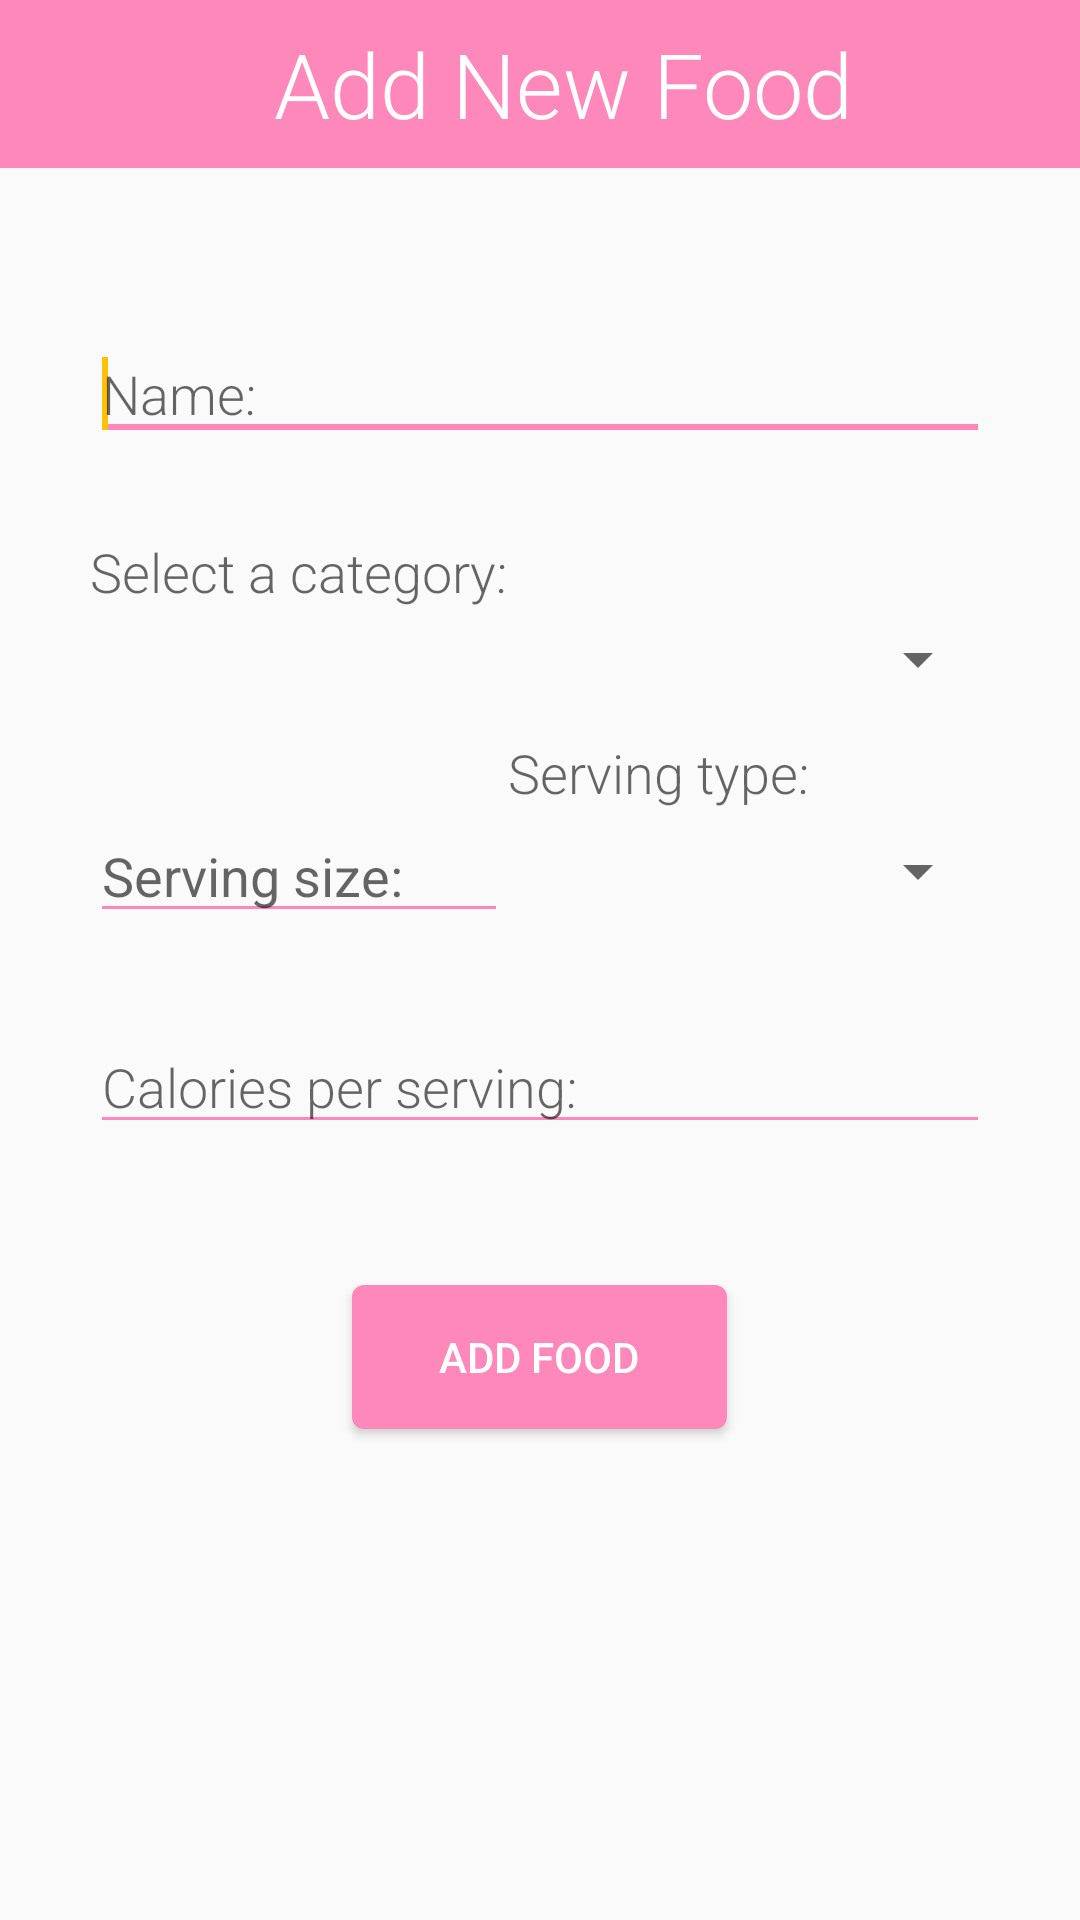

Produce the Android XML layout that renders to this screen, including the resource entries it uses.
<!-- AndroidManifest.xml: application theme MyMaterialTheme -->
<!-- res/layout/create_new.xml -->
<?xml version="1.0" encoding="utf-8"?>
<RelativeLayout xmlns:android="http://schemas.android.com/apk/res/android"
    xmlns:app="http://schemas.android.com/apk/res-auto"
    android:orientation="vertical"
    android:layout_width="match_parent"
    android:layout_height="match_parent">

    <android.support.design.widget.AppBarLayout
        android:layout_width="match_parent"
        android:layout_height="56dp"
        android:theme="@style/AppTheme.AppBarOverlay"
        android:id="@+id/tabHost2">

        <android.support.v7.widget.Toolbar
            android:id="@+id/toolbar_top"
            android:layout_width="match_parent"
            android:layout_height="?attr/actionBarSize"
            android:background="#FF88BB"
            app:popupTheme="@style/AppTheme.PopupOverlay">

            <RelativeLayout
                android:layout_width="match_parent"
                android:layout_height="wrap_content">

                <TextView
                    android:id="@+id/toolbar_title"
                    android:layout_width="wrap_content"
                    android:layout_height="wrap_content"
                    android:text="Add New Food"
                    android:textColor="#ffffff"
                    android:fontFamily="sans-serif-light"
                    android:textSize="30dp"
                    android:layout_alignParentTop="true"
                    android:layout_centerHorizontal="true"></TextView>

            </RelativeLayout>

        </android.support.v7.widget.Toolbar>
    </android.support.design.widget.AppBarLayout>

    <EditText
        android:layout_width="300dp"
        android:layout_height="wrap_content"
        android:id="@+id/editText"
        android:layout_marginTop="53dp"
        android:hint="Name:"
        android:backgroundTint="#FF88BB"
        android:fontFamily="sans-serif-light"
        android:layout_below="@+id/tabHost2"
        android:layout_centerHorizontal="true"
        android:maxLines="1"
        android:lines="1"
        android:singleLine="true"
        android:nextFocusDown="@+id/foodCategory"/>
    <requestFocus/>

    <Spinner
        android:layout_width="300dp"
        android:layout_height="wrap_content"
        android:id="@+id/foodCategory"
        android:fontFamily="sans-serif-light"
        android:layout_below="@+id/selectCategory"
        android:layout_alignLeft="@+id/editText"
        android:layout_alignStart="@+id/editText"
        android:layout_marginTop="5dp"
        android:nextFocusDown="@+id/servingSize"/>
    <requestFocus/>

    <TextView
        android:layout_width="wrap_content"
        android:layout_height="wrap_content"
        android:textAppearance="?android:attr/textAppearanceMedium"
        android:text="Select a category:"
        android:id="@+id/selectCategory"
        android:layout_marginTop="28dp"
        android:fontFamily="sans-serif-light"
        android:layout_below="@+id/editText"
        android:layout_alignLeft="@+id/foodCategory"
        android:layout_alignStart="@+id/foodCategory" />

    <EditText
        android:layout_width="300dp"
        android:layout_height="wrap_content"
        android:inputType="number"
        android:ems="10"
        android:id="@+id/servingSize"
        android:layout_marginTop="38dp"
        android:backgroundTint="#FF88BB"
        android:hint="Serving size:"
        android:layout_below="@+id/foodCategory"
        android:layout_alignLeft="@+id/foodCategory"
        android:layout_alignStart="@+id/foodCategory"
        android:layout_alignRight="@+id/selectCategory"
        android:layout_alignEnd="@+id/selectCategory"
        android:maxLines="1"
        android:lines="1"
        android:singleLine="true"
        android:nextFocusDown="@+id/servingType"/>
    <requestFocus/>

    <Spinner
        android:layout_width="300dp"
        android:layout_height="wrap_content"
        android:id="@+id/servingType"
        android:fontFamily="sans-serif-light"
        android:layout_alignBottom="@+id/servingSize"
        android:layout_toRightOf="@+id/servingSize"
        android:layout_alignRight="@+id/foodCategory"
        android:layout_alignEnd="@+id/foodCategory"
        android:layout_alignTop="@+id/servingSize"
        android:nextFocusDown="@+id/calPerServing"/>
    <requestFocus/>

    <TextView
        android:layout_width="wrap_content"
        android:layout_height="wrap_content"
        android:textAppearance="?android:attr/textAppearanceMedium"
        android:text="Serving type:"
        android:id="@+id/selectType"
        android:fontFamily="sans-serif-light"
        android:layout_above="@+id/servingType"
        android:layout_alignLeft="@+id/servingType"
        android:layout_alignStart="@+id/servingType" />

    <EditText
        android:layout_width="300dp"
        android:layout_height="wrap_content"
        android:inputType="number"
        android:ems="10"
        android:id="@+id/calPerServing"
        android:layout_marginTop="29dp"
        android:hint="Calories per serving:"
        android:backgroundTint="#FF88BB"
        android:fontFamily="sans-serif-light"
        android:layout_below="@+id/servingSize"
        android:layout_alignLeft="@+id/servingSize"
        android:layout_alignStart="@+id/servingSize"
        android:maxLines="1"
        android:lines="1"
        android:singleLine="true"/>

    <Button
        style="?android:attr/buttonStyleSmall"
        android:layout_width="125dp"
        android:layout_height="wrap_content"
        android:text="Add Food"
        android:id="@+id/addFoodb"
        android:layout_marginTop="47dp"
        android:background="@drawable/roundcornerpink"
        android:textColor="#FFFFFF"
        android:textSize="14dp"
        android:elevation="2dp"
        android:layout_below="@+id/calPerServing"
        android:layout_centerHorizontal="true" />

</RelativeLayout>
<!-- resources referenced by this layout -->
<resources>
  <!-- drawable roundcornerpink (drawable) -->
  <shape xmlns:android="http://schemas.android.com/apk/res/android">
  <solid android:color="#FF88BB" />
  <corners android:radius="4dp" />
  </shape>
  <style name="AppTheme.AppBarOverlay" parent="ThemeOverlay.AppCompat.Dark.ActionBar" />
  <style name="AppTheme.PopupOverlay" parent="ThemeOverlay.AppCompat.Light" />
  <style name="MyMaterialTheme" parent="MyMaterialTheme.Base">
  
      </style>
  <style name="MyMaterialTheme.Base" parent="Theme.AppCompat.Light.DarkActionBar">
          <item name="windowNoTitle">true</item>
          <item name="windowActionBar">false</item>
          <item name="colorPrimary">@color/colorPrimary</item>
          <item name="colorPrimaryDark">@color/colorPrimaryDark</item>
          <item name="colorAccent">@color/colorAccent</item>
      </style>
  <color name="colorPrimary">#F44336</color>
  <color name="colorPrimaryDark">#E53935</color>
  <color name="colorAccent">#FFC107</color>
</resources>
